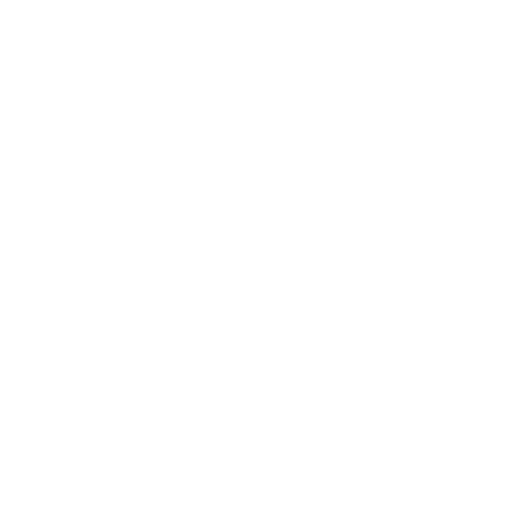
t = 0.00 s
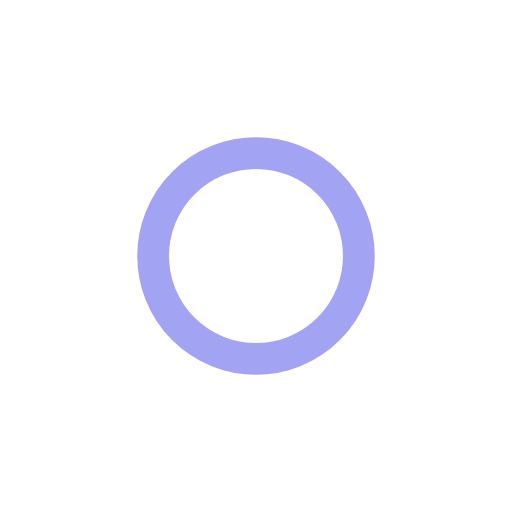
t = 0.15 s
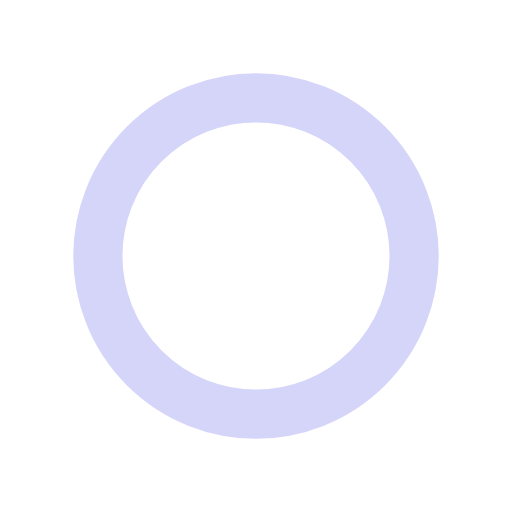
t = 0.30 s
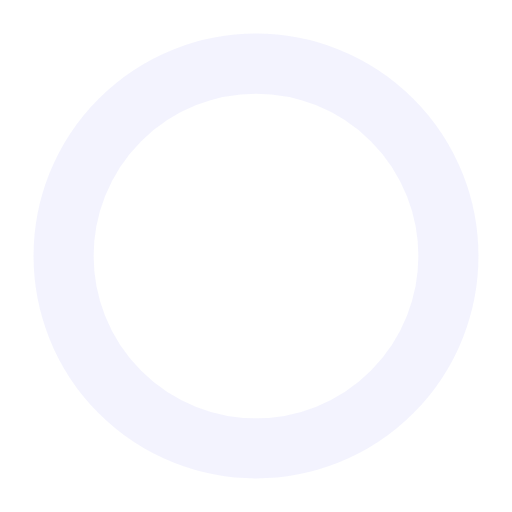
t = 0.45 s

The animated SVG that drew these frames (rendered in a browser with its animation timeline set to each time). Animation: 3 SMIL elements (animate=3); one cycle of 0.60 s, repeats indefinitely.

<svg xmlns='http://www.w3.org/2000/svg' viewBox='0 0 200 200'><circle fill='none' stroke-opacity='1' stroke='#4949E7' stroke-width='.5' cx='100' cy='100' r='0'><animate attributeName='r' calcMode='spline' dur='0.6' values='1;80' keyTimes='0;1' keySplines='0 .2 .5 1' repeatCount='indefinite'></animate><animate attributeName='stroke-width' calcMode='spline' dur='0.6' values='0;25' keyTimes='0;1' keySplines='0 .2 .5 1' repeatCount='indefinite'></animate><animate attributeName='stroke-opacity' calcMode='spline' dur='0.6' values='1;0' keyTimes='0;1' keySplines='0 .2 .5 1' repeatCount='indefinite'></animate></circle></svg>
